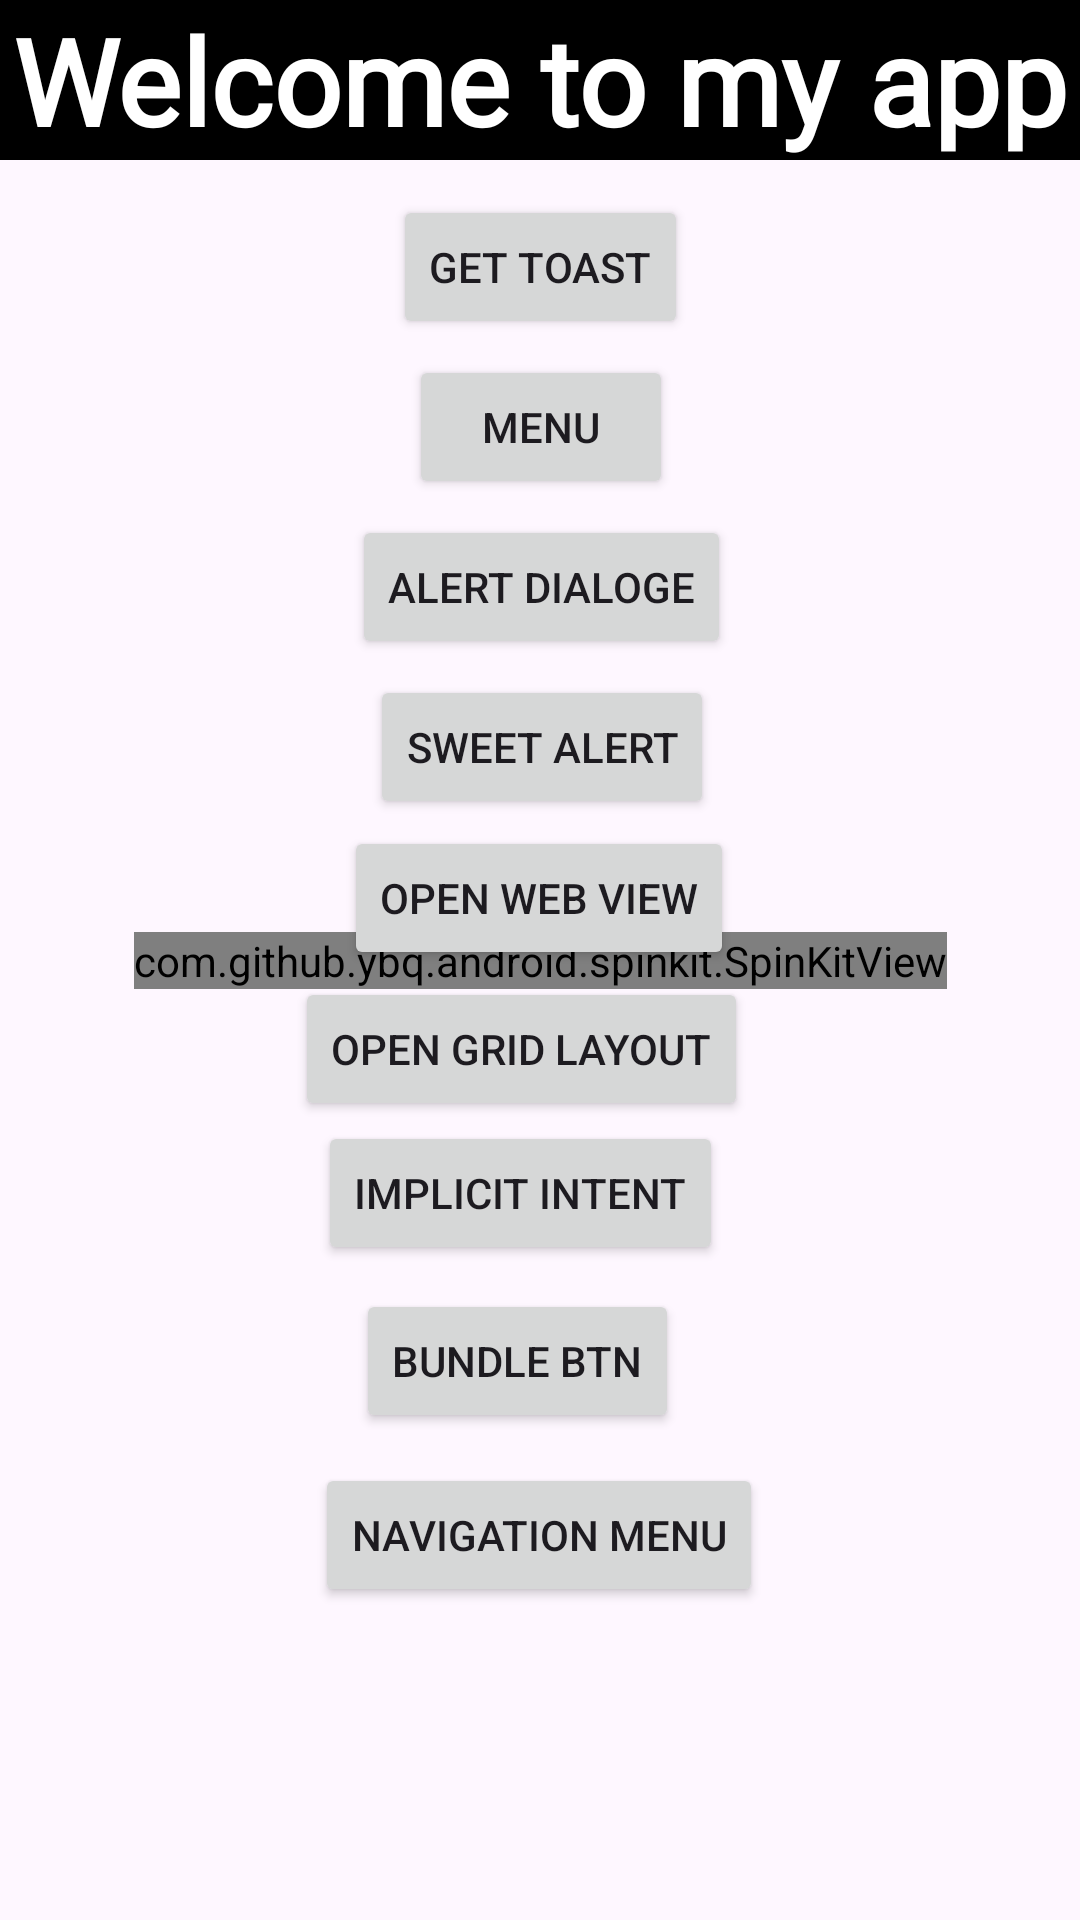

Here is an Android app screen rendered from its layout file. Give the layout XML and the strings, colors and styles it references.
<!-- AndroidManifest.xml: application theme Theme.MyApplication -->
<!-- res/layout/activity_main.xml -->
<?xml version="1.0" encoding="utf-8"?>
<androidx.constraintlayout.widget.ConstraintLayout xmlns:android="http://schemas.android.com/apk/res/android"
    xmlns:app="http://schemas.android.com/apk/res-auto"
    xmlns:tools="http://schemas.android.com/tools"
    android:id="@+id/dataPassBtn"
    android:layout_width="match_parent"
    android:layout_height="match_parent"
    tools:context=".MainActivity">

    <com.github.ybq.android.spinkit.SpinKitView
        android:id="@+id/spin_kit"
        style="@style/SpinKitView.Large.Circle"
        android:layout_width="wrap_content"
        android:layout_height="wrap_content"
        android:layout_gravity="center"
        app:SpinKit_Color="@color/black"
        app:layout_constraintBottom_toBottomOf="parent"
        app:layout_constraintEnd_toEndOf="parent"
        app:layout_constraintStart_toStartOf="parent"
        app:layout_constraintTop_toTopOf="parent" />


    <Button
        android:id="@+id/toastButton"
        android:layout_width="wrap_content"
        android:layout_height="wrap_content"
        android:text="Get Toast"
        app:layout_constraintBottom_toBottomOf="parent"
        app:layout_constraintEnd_toEndOf="parent"
        app:layout_constraintStart_toStartOf="parent"
        app:layout_constraintTop_toTopOf="@+id/textView3"
        app:layout_constraintVertical_bias="0.110000014"
        tools:ignore="MissingConstraints" />

    <TextView
        android:id="@+id/textView3"
        android:layout_width="0dp"
        android:layout_height="wrap_content"
        android:background="#000"
        android:fontFamily="@font/agbalumo"
        android:gravity="center"
        android:text="Welcome to my app"
        android:textColor="#fff"
        android:textSize="40sp"
        android:textStyle="bold"
        app:layout_constraintEnd_toEndOf="parent"
        app:layout_constraintStart_toStartOf="parent"
        app:layout_constraintTop_toTopOf="parent"
        tools:ignore="MissingConstraints" />

    <Button
        android:id="@+id/menuButton"
        android:layout_width="wrap_content"
        android:layout_height="wrap_content"
        android:text="Menu"
        app:layout_constraintBottom_toBottomOf="parent"
        app:layout_constraintEnd_toEndOf="@+id/toastButton"
        app:layout_constraintStart_toStartOf="@+id/toastButton"
        app:layout_constraintTop_toTopOf="@+id/textView3"
        app:layout_constraintVertical_bias="0.19999999" />

    <Button
        android:id="@+id/alertButton"
        android:layout_width="wrap_content"
        android:layout_height="wrap_content"
        android:text="Alert Dialoge"
        app:layout_constraintBottom_toBottomOf="parent"
        app:layout_constraintEnd_toEndOf="@+id/menuButton"
        app:layout_constraintStart_toStartOf="@+id/menuButton"
        app:layout_constraintTop_toTopOf="@+id/textView3"
        app:layout_constraintVertical_bias="0.29000002" />

    <Button
        android:id="@+id/sweetAlertButton"
        android:layout_width="wrap_content"
        android:layout_height="wrap_content"
        android:text="Sweet Alert"
        app:layout_constraintBottom_toBottomOf="parent"
        app:layout_constraintEnd_toEndOf="@+id/alertButton"
        app:layout_constraintStart_toStartOf="@+id/alertButton"
        app:layout_constraintTop_toTopOf="parent"
        app:layout_constraintVertical_bias="0.38" />

    <Button
        android:id="@+id/openWebView"
        android:layout_width="wrap_content"
        android:layout_height="wrap_content"
        android:text="Open Web View"
        app:layout_constraintBottom_toBottomOf="parent"
        app:layout_constraintEnd_toEndOf="parent"
        app:layout_constraintHorizontal_bias="0.498"
        app:layout_constraintStart_toStartOf="@+id/textView3"
        app:layout_constraintTop_toTopOf="@+id/textView3"
        app:layout_constraintVertical_bias="0.465" />

    <Button
        android:id="@+id/gridLayoutBtn"
        android:layout_width="wrap_content"
        android:layout_height="wrap_content"
        android:text="Open Grid Layout"
        app:layout_constraintBottom_toBottomOf="parent"
        app:layout_constraintEnd_toEndOf="parent"
        app:layout_constraintHorizontal_bias="0.47"
        app:layout_constraintStart_toStartOf="parent"
        app:layout_constraintTop_toTopOf="parent"
        app:layout_constraintVertical_bias="0.55" />

    <Button
        android:id="@+id/implicitBtn"
        android:layout_width="wrap_content"
        android:layout_height="wrap_content"
        android:text="Implicit Intent"
        app:layout_constraintBottom_toBottomOf="parent"
        app:layout_constraintEnd_toEndOf="@+id/gridLayoutBtn"
        app:layout_constraintHorizontal_bias="0.47"
        app:layout_constraintStart_toStartOf="@+id/gridLayoutBtn"
        app:layout_constraintTop_toTopOf="parent"
        app:layout_constraintVertical_bias="0.631" />

    <Button
        android:id="@+id/bundleBtn"
        android:layout_width="wrap_content"
        android:layout_height="wrap_content"
        android:text="Bundle Btn"
        app:layout_constraintBottom_toBottomOf="parent"
        app:layout_constraintEnd_toEndOf="parent"
        app:layout_constraintHorizontal_bias="0.47"
        app:layout_constraintStart_toStartOf="parent"
        app:layout_constraintTop_toTopOf="parent"
        app:layout_constraintVertical_bias="0.726" />

    <Button
        android:id="@+id/navigationMenu"
        android:layout_width="wrap_content"
        android:layout_height="wrap_content"
        android:text="Navigation Menu"
        app:layout_constraintBottom_toBottomOf="parent"
        app:layout_constraintEnd_toEndOf="parent"
        app:layout_constraintHorizontal_bias="0.498"
        app:layout_constraintStart_toStartOf="parent"
        app:layout_constraintTop_toTopOf="parent"
        app:layout_constraintVertical_bias="0.824" />

</androidx.constraintlayout.widget.ConstraintLayout>
<!-- resources referenced by this layout -->
<resources>
  <style name="Theme.MyApplication" parent="Base.Theme.MyApplication" />
  <style name="Base.Theme.MyApplication" parent="Theme.Material3.DayNight.NoActionBar">
          
          
      </style>
  <!-- not gathered from this repository: default colours our renderer supplied (Android Studio template values) -->
  <color name="black">#FF000000</color>
</resources>
